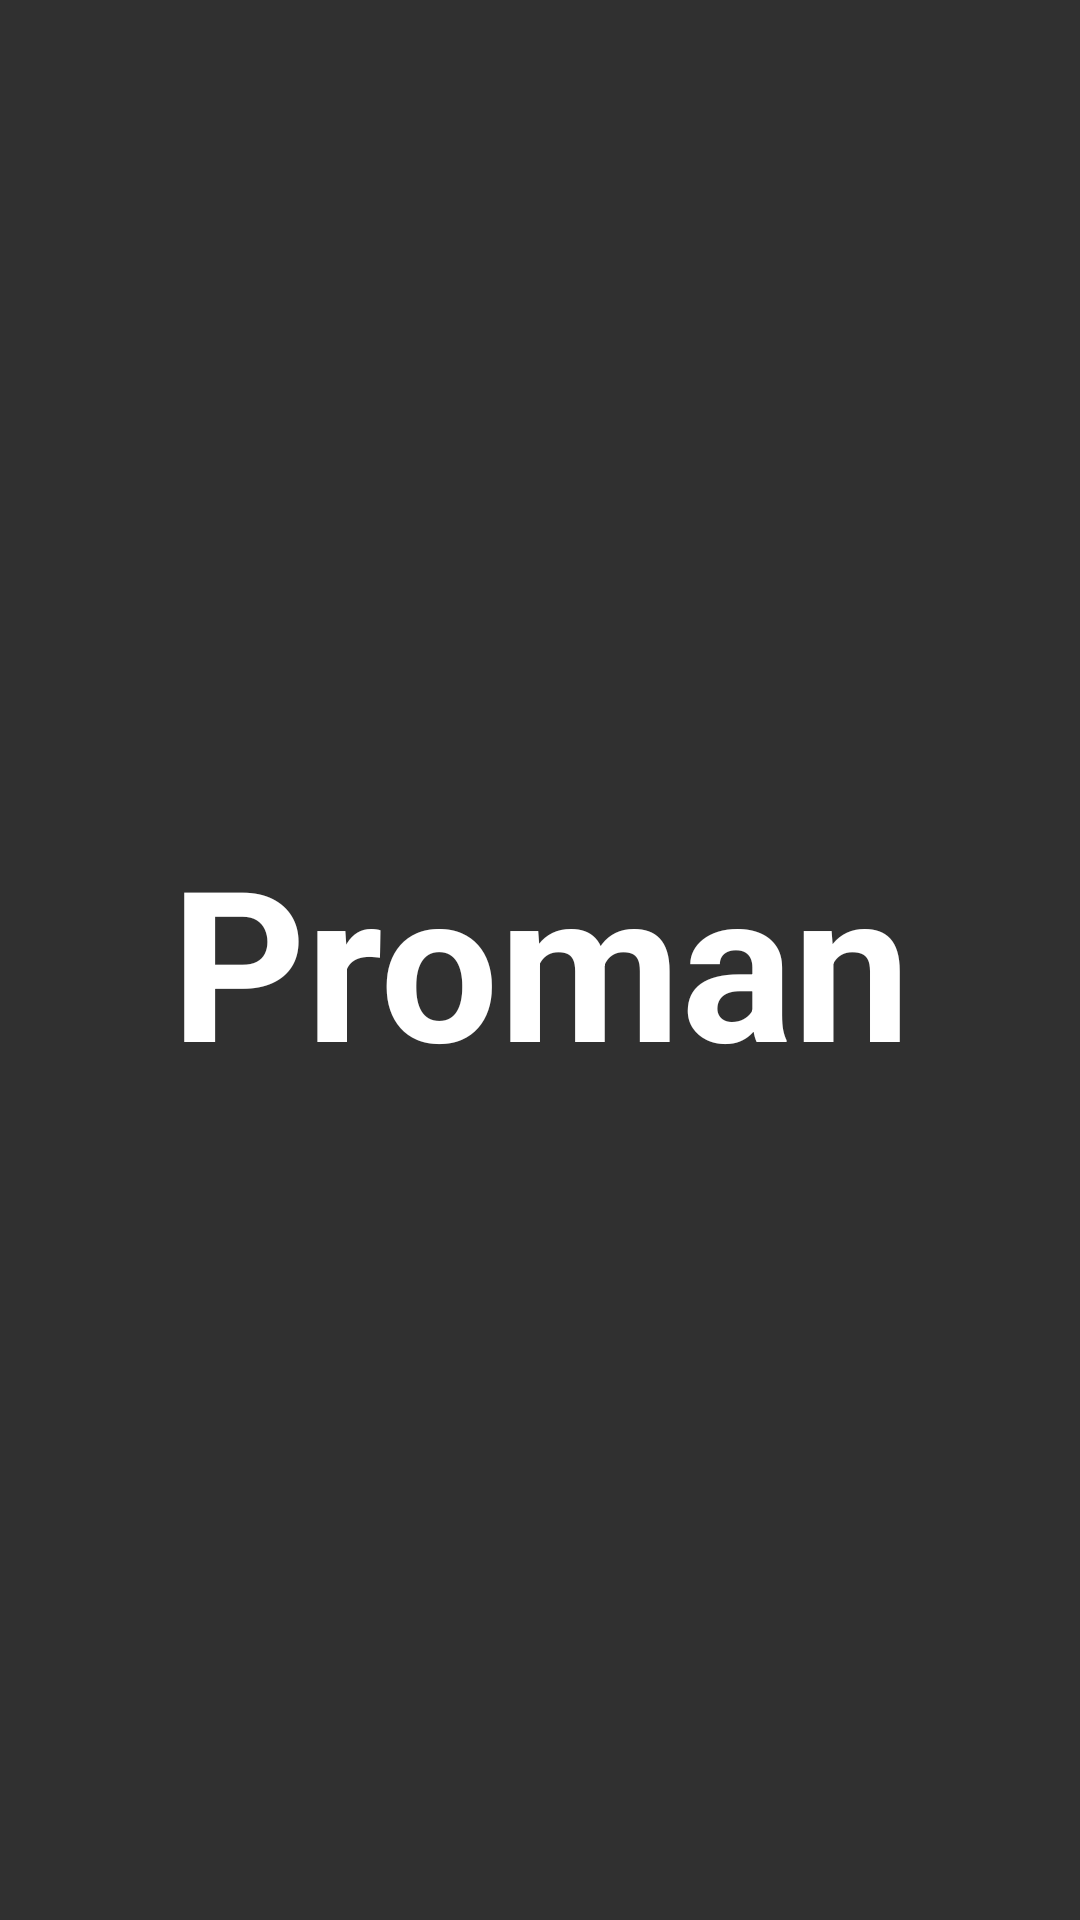

Produce the Android XML layout that renders to this screen, including the resource entries it uses.
<!-- AndroidManifest.xml: activity theme Theme.AppCompat.NoActionBar -->
<!-- res/layout/activity_splash.xml -->
<?xml version="1.0" encoding="utf-8"?>
<LinearLayout xmlns:android="http://schemas.android.com/apk/res/android"
    xmlns:app="http://schemas.android.com/apk/res-auto"
    xmlns:tools="http://schemas.android.com/tools"
    android:layout_width="match_parent"
    android:layout_height="match_parent"
    tools:context=".activities.SplashActivity"
    android:background="@drawable/splash_bg"
    android:gravity="center">

    <TextView
        android:id="@+id/tv_app_name"
        android:layout_width="wrap_content"
        android:layout_height="wrap_content"
        android:gravity="center"
        android:text="@string/app_name"
        android:textColor="@color/white"
        android:textStyle="bold"
        android:textSize="@dimen/splash_screen_text_size"/>

</LinearLayout>
<!-- resources referenced by this layout -->
<resources>
  <color name="white">#FFFFFFFF</color>
  <dimen name="splash_screen_text_size">70sp</dimen>
  <string name="app_name">Proman</string>
</resources>
